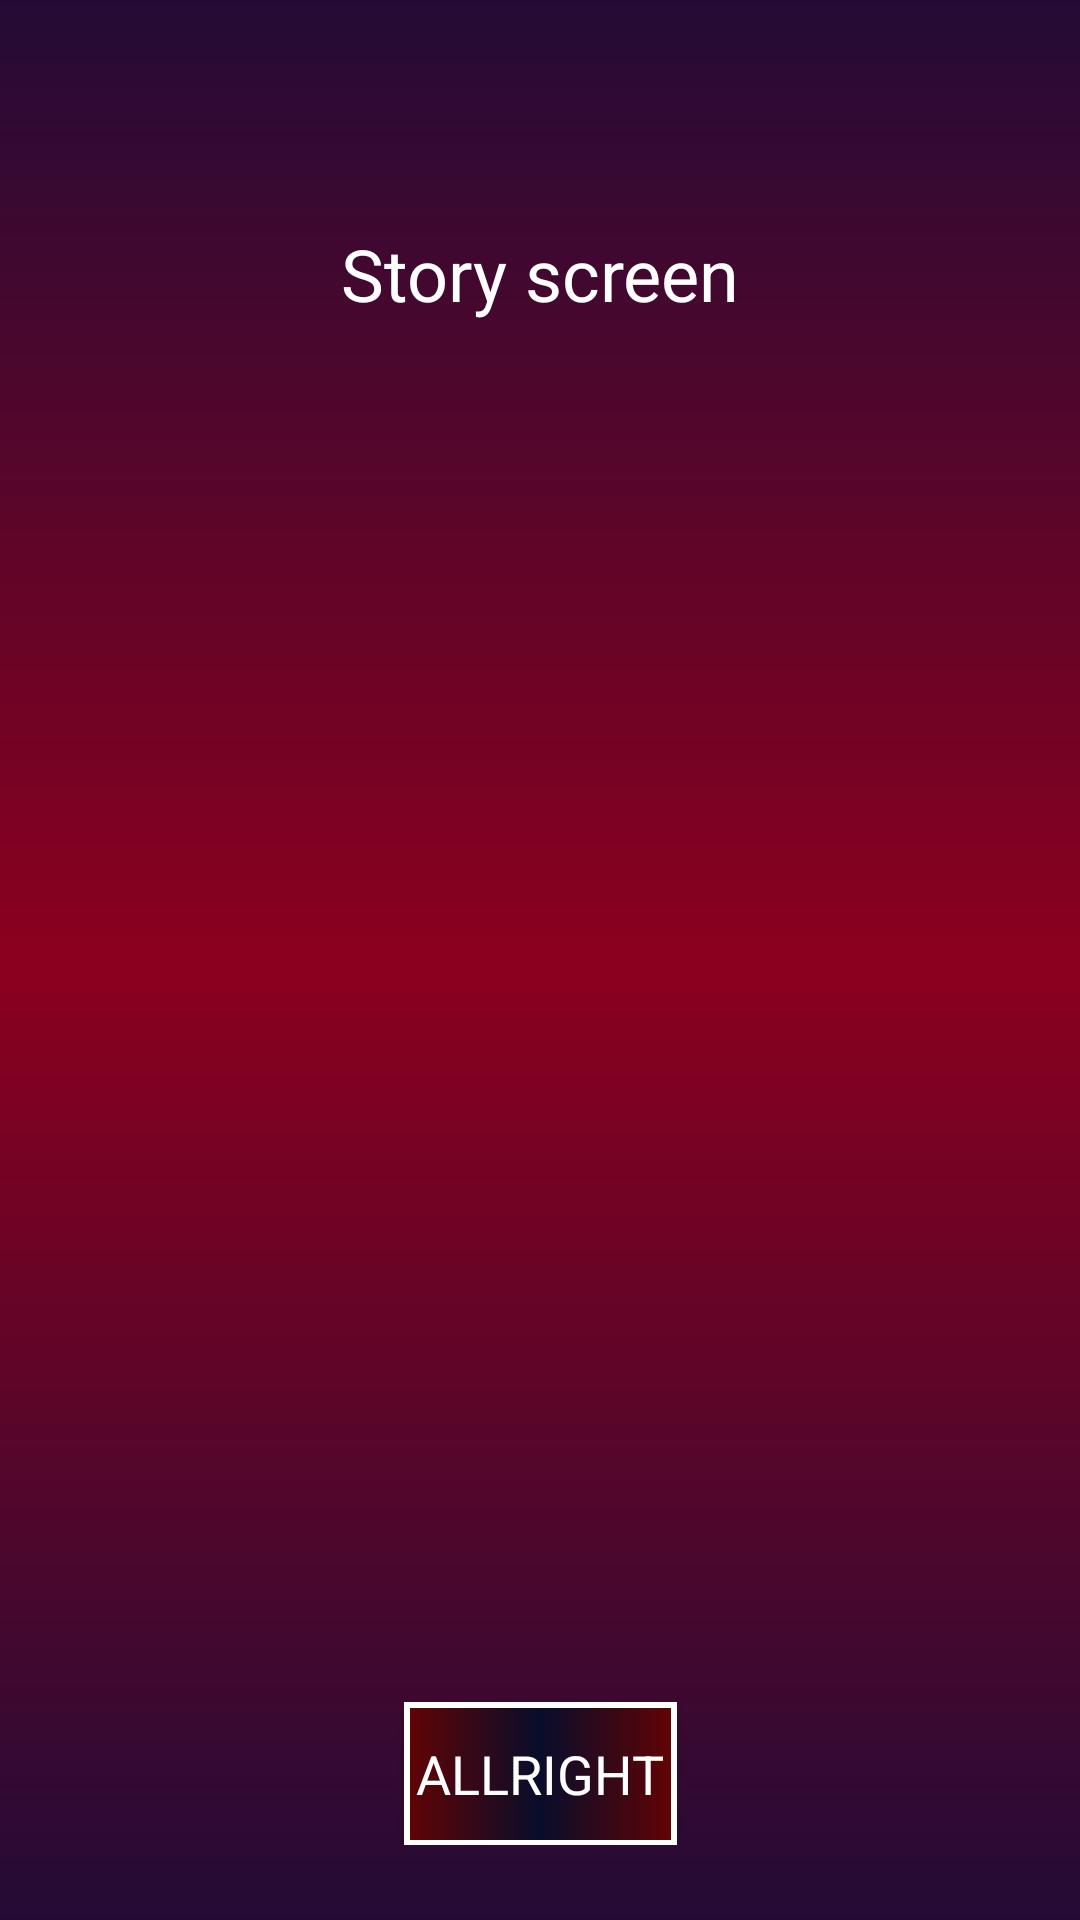

Reconstruct the res/layout file that produces this screen, plus the resources it refers to.
<!-- AndroidManifest.xml: application theme AppTheme -->
<!-- res/layout/activity_story.xml -->
<?xml version="1.0" encoding="utf-8"?>
<androidx.constraintlayout.widget.ConstraintLayout xmlns:android="http://schemas.android.com/apk/res/android"
    xmlns:app="http://schemas.android.com/apk/res-auto"
    xmlns:tools="http://schemas.android.com/tools"
    android:layout_width="match_parent"
    android:layout_height="match_parent"
    android:padding="25dp">

    <TextView
        android:id="@+id/storyTitle"
        android:layout_width="wrap_content"
        android:layout_height="wrap_content"
        android:layout_marginTop="50dp"
        android:text="Story screen"
        android:textSize="24sp"
        app:layout_constraintEnd_toEndOf="parent"
        app:layout_constraintStart_toStartOf="parent"
        app:layout_constraintTop_toTopOf="parent" />

    <TextView
        android:id="@+id/storyText"
        android:layout_width="match_parent"
        android:layout_height="400dp"
        android:layout_marginTop="60dp"
        android:scrollbars="vertical"
        android:textSize="18sp"
        app:layout_constraintEnd_toEndOf="parent"
        app:layout_constraintStart_toStartOf="parent"
        app:layout_constraintTop_toBottomOf="@+id/storyTitle"
        tools:text="@tools:sample/lorem/random" />
    <Button
        android:id="@+id/skipStory"
        android:text="@string/allright"
        android:layout_width="wrap_content"
        android:layout_height="wrap_content"
        app:layout_constraintEnd_toEndOf="parent"
        app:layout_constraintTop_toBottomOf="@id/storyText"
        app:layout_constraintStart_toStartOf="parent"
        app:layout_constraintBottom_toBottomOf="parent"/>
</androidx.constraintlayout.widget.ConstraintLayout>
<!-- resources referenced by this layout -->
<resources>
  <string name="allright">allright</string>
  <style name="AppTheme" parent="Theme.AppCompat.Light.DarkActionBar">
          
          <item name="colorPrimary">@color/colorPrimary</item>
          <item name="colorPrimaryDark">@color/colorPrimaryDark</item>
          <item name="colorAccent">@color/colorAccent</item>
          <item name="android:windowBackground">@drawable/background_gradient1</item>
          <item name="buttonStyle">@style/defaultButton</item>
          <item name="android:textColor">@color/white</item>
          <item name="fontFamily">@font/cinzel_family</item>
      </style>
  <color name="colorPrimary">#6200EE</color>
  <color name="colorPrimaryDark">#3700B3</color>
  <color name="colorAccent">#03DAC5</color>
  <!-- drawable background_gradient1 (drawable) -->
  <?xml version="1.0" encoding="utf-8"?>
  <shape xmlns:android="http://schemas.android.com/apk/res/android"
      android:shape="rectangle">
      <gradient
          android:angle="90"
          android:centerColor="#8C001E"
          android:endColor="#240b36"
          android:startColor="#240b36" />
  </shape>
  <style name="defaultButton" parent="Widget.AppCompat.Button">
          <item name="android:textSize">18sp</item>
          <item name="android:padding">4dp</item>
          <item name="android:textColor">@color/white</item>
          <item name="android:background">@drawable/btn_gradient</item>
      </style>
  <color name="white">#FFFFFF</color>
  <!-- drawable btn_gradient (drawable) -->
  <?xml version="1.0" encoding="utf-8"?>
  <layer-list xmlns:android="http://schemas.android.com/apk/res/android">
      <item>
          <shape>
              <gradient
                  android:angle="180"
                  android:centerColor="@color/btnCenter"
                  android:endColor="@color/btnSides"
                  android:startColor="@color/btnSides" />
          </shape>
      </item>
      <item>
          <shape>
              <stroke
                  android:width="2dp"
                  android:color="@color/white" />
          </shape>
      </item>
  </layer-list>
  <color name="btnCenter">#080D2B</color>
  <color name="btnSides">#630303</color>
</resources>
